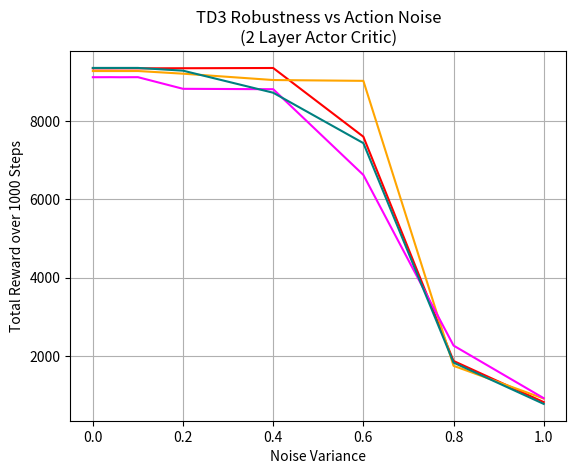

Write the Python code that produced this figure.
import numpy as np
import matplotlib.pyplot as plt


def observation_noise():
  x = [0, 0.0001, 0.001, 0.01, 0.02, 0.04, 0.06, 0.08, 0.1, 0.2, 0.4, 0.6, 0.8, 1]

  y_max =       [9343, 9343, 9343, 9348, 9353, 9271, 5902, 1646, 900, 545, 383, 341, 291, 267]
  y_9k =        [9275, 9275, 9275, 9200, 9121, 8518, 3048, 1270, 916, 588, 446, 368, 319, 309]
  y_a256_c512 = [9118, 9118, 9118, 9197, 9139, 6678, 1914, 1049, 960, 585, 447, 374, 346, 328]
  y_a512_c256 = [9355, 9355, 9355, 9336, 9326, 9222, 3453, 1406, 1062, 579, 399, 304, 286, 264]

  plt.plot(x, y_max, 'red')
  plt.plot(x, y_9k, 'orange')
  plt.plot(x, y_a256_c512, "magenta")
  plt.plot(x, y_a512_c256, "teal")

  plt.title("TD3 Robustness vs Observation Noise\n(2 Layer Actor Critic)")
  plt.xlabel("Noise Variance")
  plt.ylabel("Total Reward over 1000 Steps")
  plt.xlim([0, 0.2])
  plt.grid()
  plt.show()


def observation_shift():
  x = [-0.1, -0.05, -0.01, -0.005, -0.001, -0.0005, -0.0001, 0, 0.0001, 0.0005, 0.001, 0.005, 0.01, 0.05, 0.1]

  y_max =       [585, 901, 3559, 7960, 9343, 9343, 9343, 9343, 9343, 9343, 9344, 9291, 6013, 940, 639]
  y_9k =        [729, 921, 7947, 9205, 9275, 9275, 9275, 9275, 9275, 9211, 9204, 8893, 5807, 900, 700]
  y_a256_c512 = [447, 717, 3020, 7725, 9118, 9118, 9118, 9118, 9118, 9118, 9118, 8966, 5974, 831, 507]
  y_a512_c256 = [494, 854, 3040, 5285, 9354, 9354, 9355, 9355, 9355, 9355, 9355, 7858, 3655, 959, 646]

  plt.plot(x, y_max, 'red')
  plt.plot(x, y_9k, 'orange')
  plt.plot(x, y_a256_c512, "magenta")
  plt.plot(x, y_a512_c256, "teal")

  plt.title("TD3 Robustness vs Observation Shift\n(2 Layer Actor Critic)")
  plt.xlabel("Absolute Shift Distance")
  plt.ylabel("Total Reward over 1000 Steps")
  #plt.xticks(x)
  #plt.xscale("log")
  #plt.xlim([0, 0.2])
  plt.grid()
  plt.show()


def action_noise():
  x = [0, 0.0001, 0.0002, 0.0004, 0.0006, 0.0008,
       0.001, 0.002, 0.004, 0.006, 0.008,
       0.01, 0.02, 0.04, 0.06, 0.08,
       0.1, 0.2, 0.4, 0.6, 0.8, 1]

  y_max = [9343, 9343, 9343, 9343, 9343, 9343, 9343, 9343, 9343, 9343, 9343, 9343, 9343, 9343,
           9344, 9344, 9344, 9347, 9353,  7600, 1877, 827]
  y_9k = [9275, 9275, 9275, 9275, 9275, 9275, 9275, 9275, 9275, 9275, 9275, 9275, 9275, 9275, 9275 , 9275,
          9276, 9208, 9046, 9025, 1753, 918]
  y_a256_c512 = [9118, 9118, 9118, 9118, 9118, 9118, 9118, 9118, 9118, 9118, 9118, 9118, 9118,
                 9119, 9117, 9118, 9119, 8822, 8812, 6624, 2270, 927]
  y_a512_c256 = [9355, 9355, 9355, 9355, 9355, 9355, 9355, 9355, 9355, 9355, 9355, 9355, 9355, 9355, 9355, 9355, 9355,
                 9285, 8722, 7436, 1836, 781]

  plt.plot(x, y_max, 'red')
  plt.plot(x, y_9k, 'orange')
  plt.plot(x, y_a256_c512, "magenta")
  plt.plot(x, y_a512_c256, "teal")

  plt.title("TD3 Robustness vs Action Noise\n(2 Layer Actor Critic)")
  plt.xlabel("Noise Variance")
  plt.ylabel("Total Reward over 1000 Steps")
  # plt.xticks(x)
  # plt.xscale("log")
  # plt.xlim([0, 0.2])
  plt.grid()
  plt.show()



#observation_noise()
#observation_shift()
action_noise()